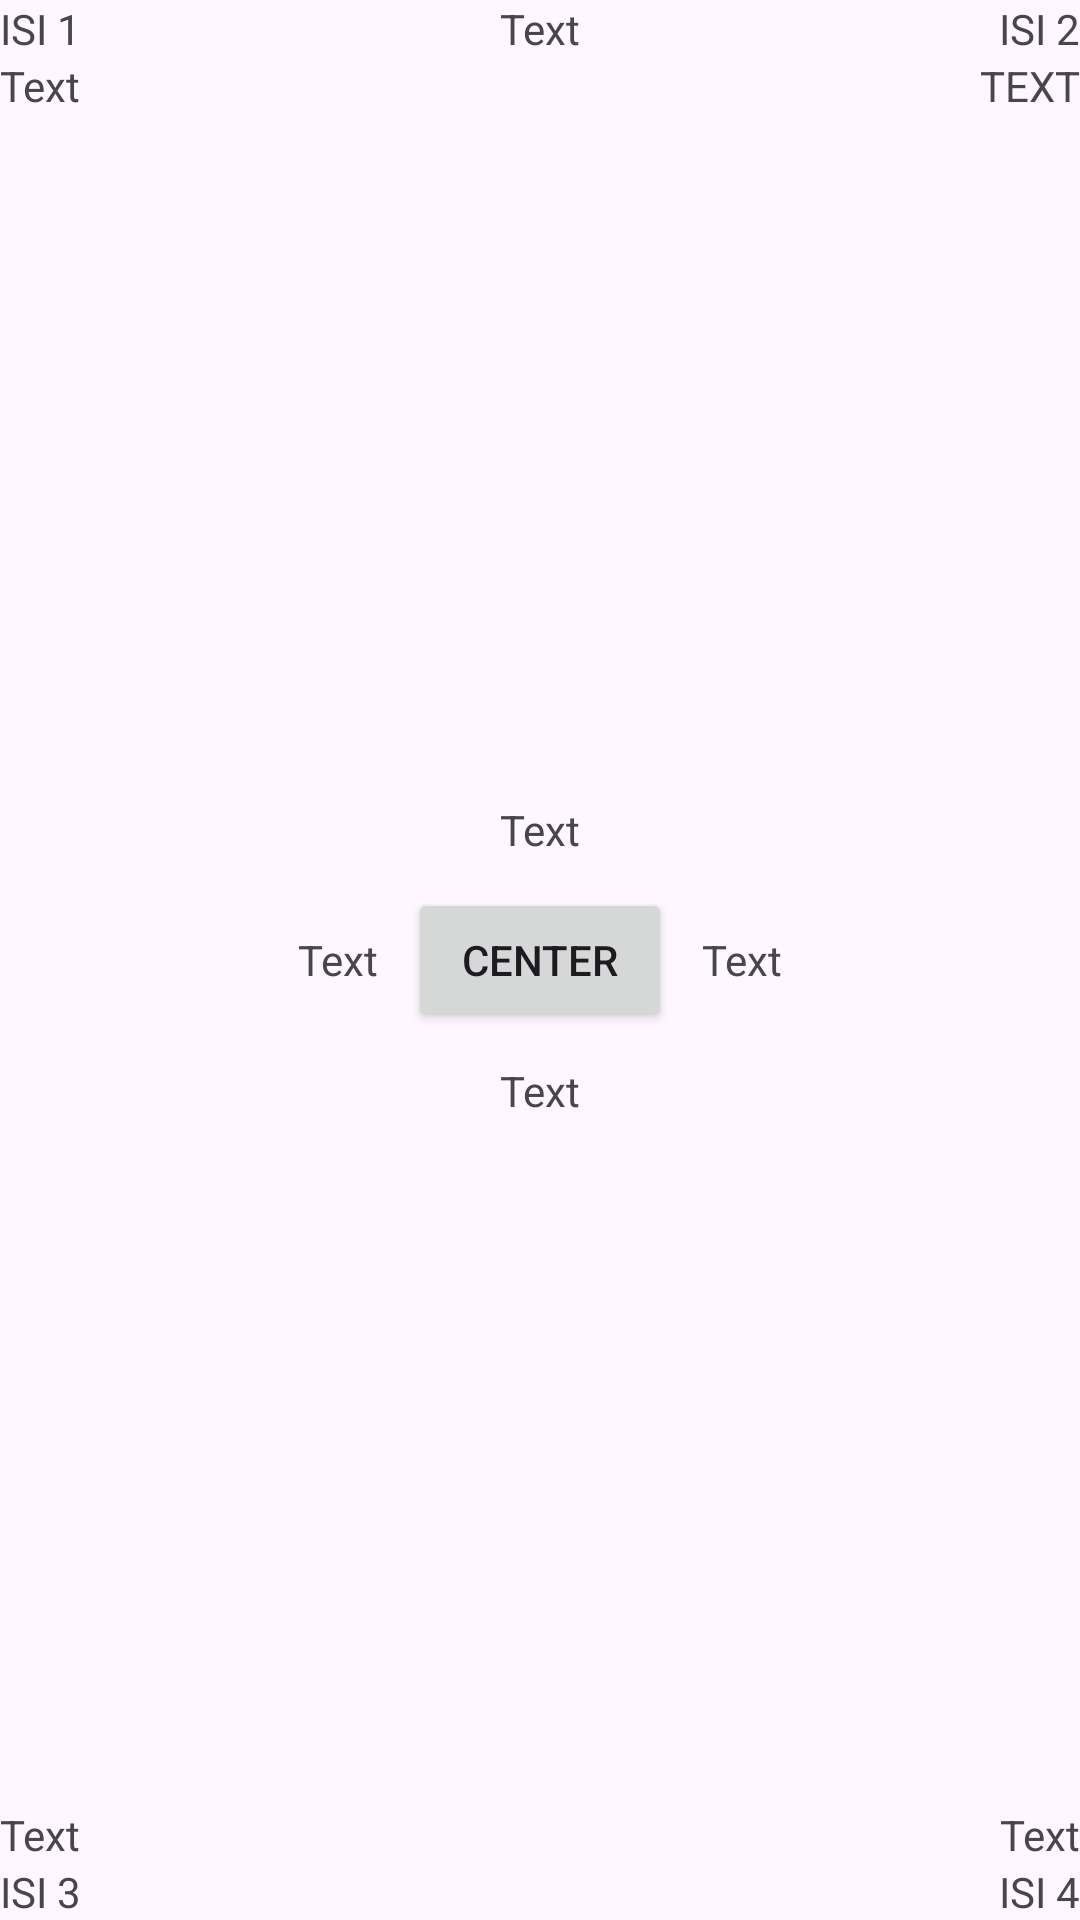

Here is an Android app screen rendered from its layout file. Give the layout XML and the strings, colors and styles it references.
<!-- AndroidManifest.xml: application theme Theme.MobileMi2AKotlin -->
<!-- res/layout/activity_relative.xml -->
<?xml version="1.0" encoding="utf-8"?>
<RelativeLayout
    xmlns:android="http://schemas.android.com/apk/res/android"
    xmlns:app="http://schemas.android.com/apk/res-auto"
    xmlns:tools="http://schemas.android.com/tools"
    android:id="@+id/main"
    android:layout_width="match_parent"
    android:layout_height="match_parent"
    android:layout_margin="10dp"
    tools:context=".ui.RelativeActivity">

    <TextView
        android:layout_width="wrap_content"
        android:layout_height="wrap_content"
        android:text="ISI 1"
        android:id="@+id/tvIsi1"
        />

    <TextView
        android:layout_width="wrap_content"
        android:layout_height="wrap_content"
        android:text="Text"
        android:layout_centerHorizontal="true"
        />
    <TextView
        android:layout_width="wrap_content"
        android:layout_height="wrap_content"
        android:text="Text"
        android:layout_below="@id/tvIsi1"
        />

    <TextView
        android:layout_width="wrap_content"
        android:layout_height="wrap_content"
        android:text="ISI 2"
        android:id="@+id/tvIsi2"
        android:layout_alignParentEnd="true"
        />
    <TextView
        android:layout_width="wrap_content"
        android:layout_height="wrap_content"
        android:text="TEXT"
        android:layout_below="@id/tvIsi2"
        android:layout_alignParentEnd="true"
        />

    <Button
        android:layout_width="wrap_content"
        android:layout_height="wrap_content"
        android:text="Center"
        android:layout_centerInParent="true"
        android:id="@+id/btnCenter"
        />
    <TextView
        android:layout_width="wrap_content"
        android:layout_height="wrap_content"
        android:text="Text"
        android:layout_toStartOf="@id/btnCenter"
        android:layout_centerVertical="true"
        android:layout_marginEnd="10dp"
        />
    <TextView
        android:layout_width="wrap_content"
        android:layout_height="wrap_content"
        android:text="Text"
        android:layout_above="@id/btnCenter"
        android:layout_centerHorizontal="true"
        android:layout_marginBottom="10dp"
        />
    <TextView
        android:layout_width="wrap_content"
        android:layout_height="wrap_content"
        android:text="Text"
        android:layout_toEndOf="@id/btnCenter"
        android:layout_centerVertical="true"
        android:layout_marginStart="10dp"
        />
    <TextView
        android:layout_width="wrap_content"
        android:layout_height="wrap_content"
        android:text="Text"
        android:layout_below="@id/btnCenter"
        android:layout_centerHorizontal="true"
        android:layout_marginTop="10dp"
        />

    <TextView
        android:layout_width="wrap_content"
        android:layout_height="wrap_content"
        android:text="ISI 3"
        android:layout_alignParentBottom="true"
        android:id="@+id/tvIsi3"
        />
    <TextView
        android:layout_width="wrap_content"
        android:layout_height="wrap_content"
        android:text="Text"
        android:layout_above="@id/tvIsi3"
        />
    <TextView
        android:layout_width="wrap_content"
        android:layout_height="wrap_content"
        android:text="ISI 4"
        android:id="@+id/tvIsi4"
        android:layout_alignParentEnd="true"
        android:layout_alignParentBottom="true"
        />
    <TextView
        android:layout_width="wrap_content"
        android:layout_height="wrap_content"
        android:text="Text"
        android:layout_above="@id/tvIsi4"
        android:layout_alignParentEnd="true"
        />

</RelativeLayout>
<!-- resources referenced by this layout -->
<resources>
  <style name="Theme.MobileMi2AKotlin" parent="Base.Theme.MobileMi2AKotlin" />
  <style name="Base.Theme.MobileMi2AKotlin" parent="Theme.Material3.DayNight.NoActionBar">
          
          
  
      </style>
</resources>
